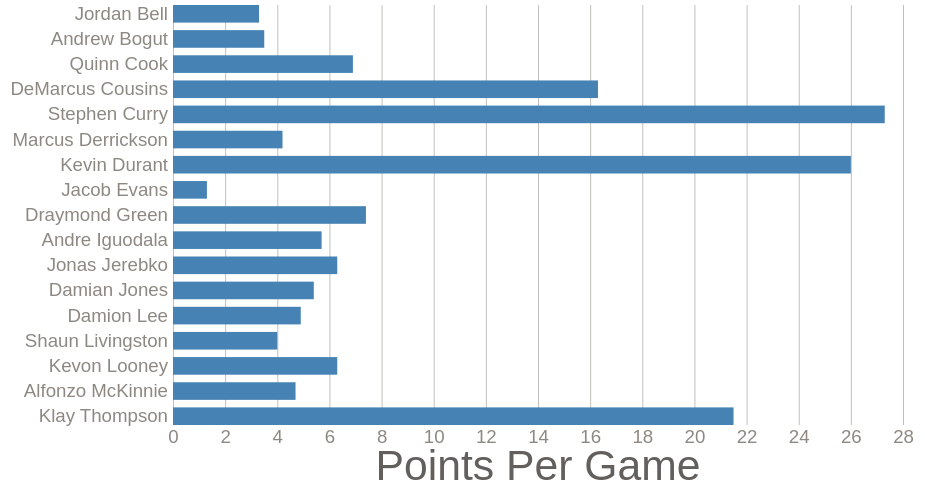
D3 v4 page, settled after 360 driven frames (6 s of simulated time); the page loaded 1 data file(s).


// ── js/barchart.js
      const xValue = d => d.PPG;
      const xLabel = 'Points Per Game';
      const yValue = d => d.Name;
      const yLabel = 'Player Names';
      const margin = { left: 200, right: 30, top: 5, bottom: 75 };

      const svg = d3.select('svg');
      const width = svg.attr('width');
      const height = svg.attr('height');
      const innerWidth = width - margin.left - margin.right;
      const innerHeight = height - margin.top - margin.bottom;

      
       
      const g = svg.append('g')
          .attr('transform', `translate(${margin.left},${margin.top})`);
      const xAxisG = g.append('g')
          .attr('transform', `translate(0, ${innerHeight})`);
      const yAxisG = g.append('g');

      xAxisG.append('text')
          .attr('class', 'axis-label')
          .attr('x', innerWidth / 2)
          .attr('y', 55)
          .text(xLabel);

      const xScale = d3.scaleLinear();
      const yScale = d3.scaleBand()
        .paddingInner(0.3)
        .paddingOuter(0);

      const xTicks = 10;
      const xAxis = d3.axisBottom()
        .scale(xScale)
        .ticks(xTicks)
        .tickPadding(5)        
        .tickSize(-innerHeight);

      const yAxis = d3.axisLeft()
        .scale(yScale)
        .tickPadding(5)
        .tickSize(-innerWidth);           

const row = d => {
      if (d.Team === "GOL") {  
      return {              
          PPG: +d.PPG,
          Name: d.Name };
      }
      };   

      d3.csv('data.csv', row, data => {
        yScale
          .domain(data.map(yValue).reverse())
          .range([innerHeight, 0]);

        xScale
          .domain([0, d3.max(data, xValue)])
          .range([0, innerWidth])
          .nice(xTicks);

        g.selectAll('rect').data(data)
          .enter().append('rect')
            .attr('x', 0)
            .attr('y', d => yScale(yValue(d)))
            .attr('width', d => xScale(xValue(d)))
            .attr('height', d => yScale.bandwidth())
            .attr('fill', 'steelblue');

        xAxisG.call(xAxis);

        yAxisG.call(yAxis);
        yAxisG.selectAll('.tick line').remove();
      });


### data: data.csv
Name, Team, Position, Age, GP, MPG, MinPt, UsagePt, TORPt, OffRating, DefRating, FTA, FTM, FTPt, FGM, FGA, FGPt, 2PA, 2PM, 2PPt, 3PA, 3PM, 3PPt, eFGPt
Alex Abrines, OKC, G, 26, 31, 19, 39.5, 12.2, 7.9, 103.1, 103.9, 13, 12, 0.923, 56, 157, 0.3567, 30, 15, 0.5, 127, 41.02, 0.323, 0.487
Quincy Acy, PHO, F, 29, 10, 12.3, 25.6, 9.2, 15.2, 87.1, 98.5, 10, 7, 0.7, 4, 18, 0.2222, 3, 2.001, 0.667, 15, 1.995, 0.133, 0.278
Jaylen Adams, ATL, G, 23, 34, 12.6, 26.2, 13.5, 19.7, 99.5, 108.1, 9, 7.002, 0.778, 38, 110, 0.3455, 36, 13, 0.361, 74, 25.01, 0.338, 0.459
Steven Adams, OKC, C, 26, 80, 33.4, 69.5, 16.4, 12.8, 119.9, 102.7, 292, 146, 0.5, 481, 809, 0.5946, 807, 481, 0.596, 2, 0, 0, 0.595
Bam Adebayo, MIA, C-F, 22, 82, 23.3, 48.6, 15.8, 17.1, 120, 97.2, 226, 166.1, 0.735, 280, 486, 0.5761, 471, 276.9, 0.588, 15, 3, 0.2, 0.579
Deng Adel, CLE, F, 22, 19, 10.2, 21.3, 9.9, 13.7, 85.3, 115.7, 4, 4, 1, 11, 36, 0.3056, 13, 5.005, 0.385, 23, 6.003, 0.261, 0.389
DeVaughn Akoon-Purcell, DEN, G-F, 26, 7, 3.1, 6.4, 25.5, 15.5, , , 2, 1, 0.5, 3, 10, 0.3, 6, 3, 0.5, 4, 0, 0, 0.3
LaMarcus Aldridge, SAN, F, 34, 81, 33.2, 69.1, 27, 8.8, 117.8, 106.4, 412, 349, 0.847, 684, 1319, 0.5186, 1277, 674.3, 0.528, 42, 9.996, 0.238, 0.522
Rawle Alkins, CHI, G, 21, 10, 12, 25.1, 19, 15.3, 93.4, 112.5, 12, 8.004, 0.667, 13, 39, 0.3333, 27, 9.99, 0.37, 12, 3, 0.25, 0.372
Grayson Allen, UTA, G, 24, 38, 11, 22.8, 24.4, 13.9, 94.8, 100.8, 60, 45, 0.75, 67, 178, 0.3764, 79, 35, 0.443, 99, 31.98, 0.323, 0.466
Jarrett Allen, BRO, C, 21, 80, 26.2, 54.6, 15.9, 13.1, 123.8, 101.5, 278, 197.1, 0.709, 335, 568, 0.5898, 523, 329, 0.629, 45, 5.985, 0.133, 0.595
Kadeem Allen, NYK, G, 26, 19, 21.9, 45.6, 19.6, 14.2, 116.2, 105.7, 54, 42.01, 0.778, 65, 140, 0.4643, 104, 48.05, 0.462, 36, 16.99, 0.472, 0.525
Al-Farouq Aminu, POR, F, 29, 81, 28.3, 58.9, 13.7, 9.7, 118.3, 105.1, 173, 150, 0.867, 257, 593, 0.4334, 313, 160.9, 0.514, 280, 96.04, 0.343, 0.514
Justin Anderson, ATL, G-F, 25, 48, 9.7, 20.1, 17.1, 11.8, 103.1, 106.9, 35, 26, 0.743, 64, 157, 0.4076, 80, 40, 0.5, 77, 24.02, 0.312, 0.484
Kyle Anderson, MEM, F, 26, 43, 29.8, 62.1, 12.6, 16, 110.8, 102.3, 64, 36.99, 0.578, 150, 276, 0.5435, 242, 141.1, 0.583, 34, 9.01, 0.265, 0.56
Ryan Anderson, PHO, F, 31, 15, 18.5, 38.6, 12.1, 15.4, 91.8, 112.9, 14, 11, 0.786, 19, 60, 0.3167, 26, 12.01, 0.462, 34, 7.004, 0.206, 0.375
Tyler Dorsey, MEM, G, 23, 27, 9.3, 19.3, 17.9, 9.1, 95.7, 110.5, 26, 15.99, 0.615, 32, 89, 0.3596, 50, 22, 0.44, 39, 9.984, 0.256, 0.416
Ike Anigbogu, IND, C, 20, 3, 2.1, 4.3, 28.2, 25, , , 0, 0, 0, 0, 3, 0, 3, 0, 0, 0, 0, 0, 0
Giannis Antetokounmpo, MIL, F, 24, 72, 32.8, 68.2, 32.3, 14.7, 121.6, 93.9, 686, 500.1, 0.729, 721, 1248, 0.5777, 1045, 668.8, 0.64, 203, 51.97, 0.256, 0.599
Kostas Antetokounmpo, DAL, F, 21, 2, 5.3, 11, 23.4, 17.4, 39.1, 105.1, 4, 2, 0.5, 0, 3, 0, 3, 0, 0, 0, 0, 0, 0
Carmelo Anthony, HOU, F, 35, 10, 29.4, 61.3, 20.5, 5.8, 103.7, 103.4, 22, 15, 0.682, 49, 121, 0.405, 57, 27.99, 0.491, 64, 20.99, 0.328, 0.492
OG Anunoby, TOR, F, 22, 67, 20.2, 42, 15.5, 11.3, 104.7, 101.3, 62, 36.02, 0.581, 183, 404, 0.453, 202, 115.9, 0.574, 202, 67.06, 0.332, 0.536
Ryan Arcidiacono, CHI, G, 25, 81, 24.2, 50.4, 11.7, 11.8, 121.3, 108.4, 102, 89.05, 0.873, 187, 419, 0.4463, 201, 105.9, 0.527, 218, 81.1, 0.372, 0.543
Trevor Ariza, PHO, F, 34, 26, 34, 70.8, 13.8, 13.7, 104.5, 113.7, 43, 35.99, 0.837, 86, 227, 0.3789, 88, 35.99, 0.409, 139, 50.04, 0.36, 0.489
BJ Johnson, SAC, F, 23, 6, 7.2, 15, 17.7, 10.6, 112.2, 110.5, 2, 2, 1, 8, 16, 0.5, 10, 5, 0.5, 6, 3, 0.5, 0.594
D.J. Augustin, ORL, G, 31, 81, 28, 58.4, 17.2, 14.3, 122.7, 108.7, 209, 181, 0.866, 318, 677, 0.4697, 366, 187, 0.511, 311, 130.9, 0.421, 0.566
Deandre Ayton, PHO, C, 21, 71, 30.7, 64, 21.2, 11.7, 117.7, 106.6, 189, 141, 0.746, 509, 870, 0.5851, 866, 509.2, 0.588, 4, 0, 0, 0.585
Dwayne Bacon, CHA, G-F, 24, 43, 17.6, 36.8, 16.8, 6.1, 114.3, 107.2, 46, 33.99, 0.739, 122, 257, 0.4747, 170, 83.98, 0.494, 87, 38.02, 0.437, 0.549
Marvin Bagley III, SAC, F, 20, 62, 25.3, 52.7, 24.2, 10.7, 111.1, 106.4, 262, 181, 0.691, 356, 706, 0.5042, 610, 325.7, 0.534, 96, 30.05, 0.313, 0.525
Jeremy Lin, TOR, G, 31, 51, 19.7, 41, 22.6, 17.6, 112.5, 109.1, 168, 142, 0.845, 180, 386, 0.4663, 254, 135.9, 0.535, 132, 43.96, 0.333, 0.523
Ron Baker, WAS, G, 26, 4, 11.4, 23.6, 5.6, 33.3, 20.2, 115, 0, 0, 0, 0, 4, 0, 0, 0, 0, 4, 0, 0, 0
Wade Baldwin IV, POR, G, 23, 16, 5.9, 12.2, 23.4, 27, 73.6, 102.4, 11, 7.997, 0.727, 10, 33, 0.303, 24, 7.992, 0.333, 9, 1.998, 0.222, 0.333
Lonzo Ball, LAL, G, 21, 47, 30.3, 63.1, 16.9, 17.8, 100.6, 104.3, 48, 20.02, 0.417, 185, 456, 0.4057, 228, 109.9, 0.482, 228, 75.01, 0.329, 0.488
Mo Bamba, ORL, C, 21, 47, 16.3, 34, 17.8, 13.7, 105.7, 95.9, 63, 36.98, 0.587, 117, 243, 0.4815, 173, 96.02, 0.555, 70, 21, 0.3, 0.525
J.J. Barea, DAL, G, 35, 38, 19.8, 41.2, 28.1, 14.7, 105.1, 107.2, 78, 54.99, 0.705, 161, 385, 0.4182, 257, 123.1, 0.479, 128, 38.02, 0.297, 0.468
Tyler Zeller, MEM, C, 29, 2, 5.4, 11.1, 7.6, 0, 82.4, 74.1, 0, 0, 0, 0, 2, 0, 1, 0, 0, 1, 0, 0, 0
Harrison Barnes, SAC, F, 27, 28, 33.9, 70.6, 16.3, 8, 115, 111.7, 80, 64, 0.8, 141, 309, 0.4563, 179, 88.07, 0.492, 130, 53.04, 0.408, 0.542
Will Barton, DEN, G, 28, 43, 27.7, 57.6, 20, 11.7, 102.3, 106.4, 74, 56.98, 0.77, 185, 460, 0.4022, 264, 118, 0.447, 196, 67.03, 0.342, 0.475
Keita Bates-Diop, MIN, F, 23, 30, 16.8, 35, 14.1, 8.3, 100.7, 110.4, 28, 18, 0.643, 60, 142, 0.4225, 90, 46.98, 0.522, 52, 13, 0.25, 0.468
Nicolas Batum, CHA, G-F, 30, 75, 31.4, 65.4, 13.2, 16.3, 112.6, 109.4, 89, 76.98, 0.865, 253, 563, 0.4494, 265, 137, 0.517, 298, 115.9, 0.389, 0.552
Jerryd Bayless, MIN, G, 31, 34, 19.3, 40.3, 17.5, 11.7, 98.6, 109.6, 28, 15.99, 0.571, 82, 230, 0.3565, 132, 53.06, 0.402, 98, 29.01, 0.296, 0.42
Aron Baynes, BOS, F-C, 32, 51, 16.1, 33.5, 15.2, 13.8, 118.7, 95.4, 62, 53.01, 0.855, 105, 223, 0.4709, 162, 84.08, 0.519, 61, 20.98, 0.344, 0.518
Kent Bazemore, ATL, G, 30, 67, 24.5, 51.1, 22, 13.6, 98.2, 106.3, 176, 127.1, 0.722, 278, 691, 0.4023, 391, 181.8, 0.465, 300, 96, 0.32, 0.472
… [head cut at 6 KiB]